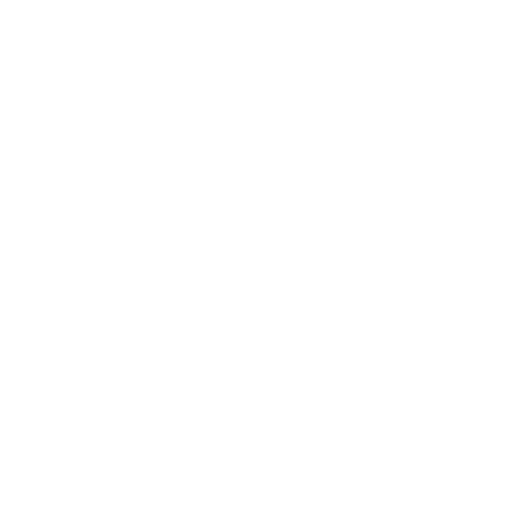
t = 0.00 s
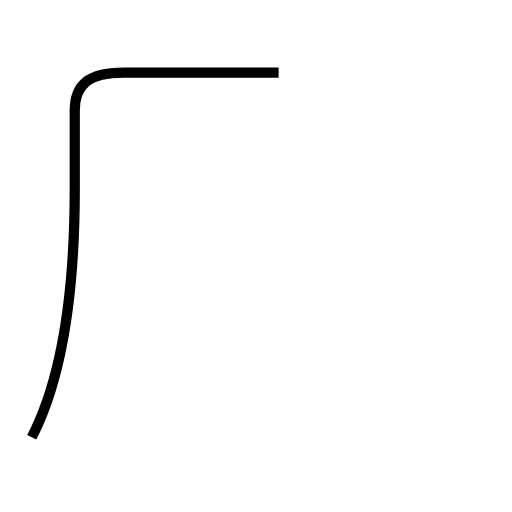
t = 1.64 s
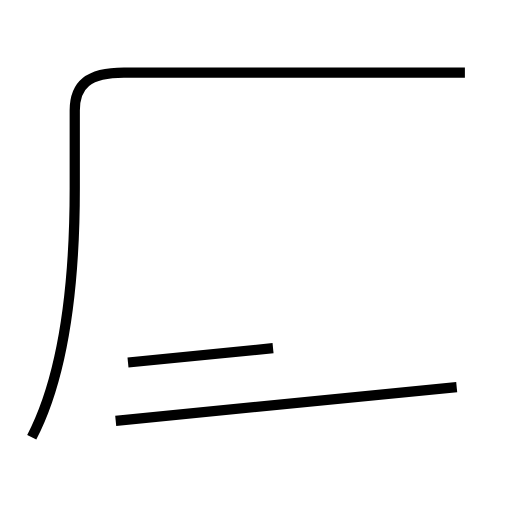
t = 3.61 s
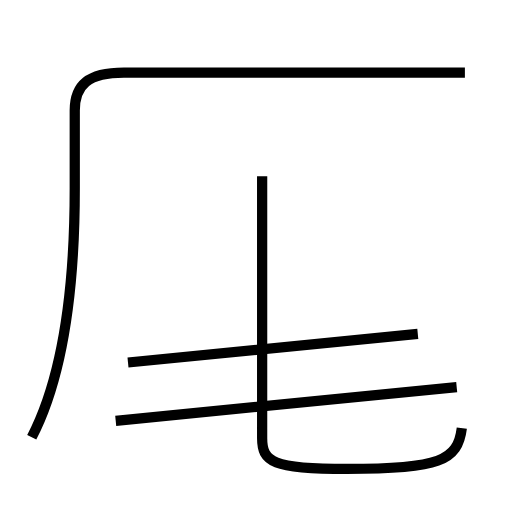
t = 5.50 s
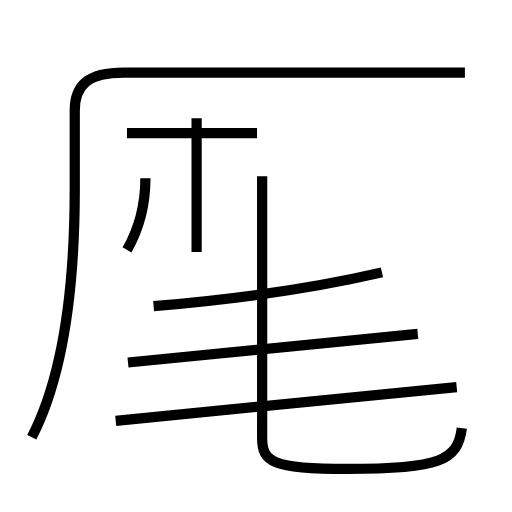
t = 7.17 s
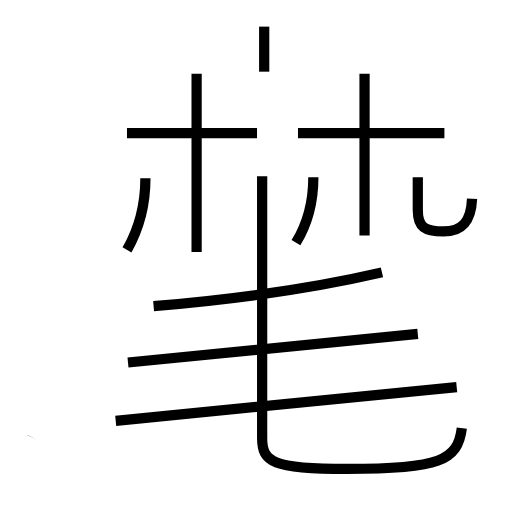
t = 8.89 s

The animated SVG that drew these frames (rendered in a browser with its animation timeline set to each time). Animation: 13 SMIL elements (animate=13); one cycle of 8.89 s.

<?xml version='1.0' encoding='utf-8'?>
<svg viewBox="0.0 -6.0 50.0 50.0" version="1.1" xmlns="http://www.w3.org/2000/svg"><rect x="-1000" y="-1000" width="2000" height="2000" stroke="white" fill="white" /><g style="fill:none;stroke:#000000;stroke-width:1"><path d="M 3.1 -1.3 C 5.8 -6.5 7.3 -14.4 7.3 -25.6 L 7.3 -33.2 C 7.3 -35.7 8.6 -36.9 12.1 -36.9 L 45.4 -36.9 " transform="translate(0.0 38.0)" stroke-dasharray="72.77031100254655" stroke-dashoffset="72.77031100254655"><animate attributeName="stroke-dashoffset" from="72.77031100254655" to="0" dur="2.1831093300763964s" begin="0s; anim_end.end" fill="freeze" id="anim0" /></path><path d="M 11.3 -2.9 L 44.6 -6.2 " transform="translate(0.0 38.0)" stroke-dasharray="33.46311402126228" stroke-dashoffset="33.46311402126228"><animate attributeName="stroke-dashoffset" from="33.46311402126228" to="0" dur="1.0038934206378682s" begin="anim0.end" fill="freeze" id="anim1" /></path><path d="M 12.5 -8.6 L 40.8 -11.4 " transform="translate(0.0 38.0)" stroke-dasharray="28.438178563332777" stroke-dashoffset="28.438178563332777"><animate attributeName="stroke-dashoffset" from="28.438178563332777" to="0" dur="0.8531453568999833s" begin="anim1.end" fill="freeze" id="anim2" /></path><path d="M 45.1 -2.2 C 44.7 1.0 42.9 1.8 33.9 1.8 C 26.6 1.8 25.6 1.1 25.6 -1.2 L 25.6 -26.8 " transform="translate(0.0 38.0)" stroke-dasharray="48.67279153199824" stroke-dashoffset="48.67279153199824"><animate attributeName="stroke-dashoffset" from="48.67279153199824" to="0" dur="1.4601837459599472s" begin="anim2.end" fill="freeze" id="anim3" /></path><path d="M 12.4 -19.6 C 13.6 -21.7 14.2 -24.2 14.2 -26.6 " transform="translate(0.0 38.0)" stroke-dasharray="7.307430968985575" stroke-dashoffset="7.307430968985575"><animate attributeName="stroke-dashoffset" from="7.307430968985575" to="0" dur="0.21922292906956725s" begin="anim3.end" fill="freeze" id="anim4" /></path><path d="M 15.0 -14.1 C 22.2 -14.7 30.4 -15.8 37.3 -17.4 " transform="translate(0.0 38.0)" stroke-dasharray="22.56110841963451" stroke-dashoffset="22.56110841963451"><animate attributeName="stroke-dashoffset" from="22.56110841963451" to="0" dur="0.6768332525890353s" begin="anim4.end" fill="freeze" id="anim5" /></path><path d="M 25.1 -31.0 L 12.4 -31.0 " transform="translate(0.0 38.0)" stroke-dasharray="12.700000000000001" stroke-dashoffset="12.700000000000001"><animate attributeName="stroke-dashoffset" from="12.700000000000001" to="0" dur="0.381s" begin="anim5.end" fill="freeze" id="anim6" /></path><path d="M 19.2 -19.4 L 19.2 -36.8 " transform="translate(0.0 38.0)" stroke-dasharray="17.4" stroke-dashoffset="17.4"><animate attributeName="stroke-dashoffset" from="17.4" to="0" dur="0.5219999999999999s" begin="anim6.end" fill="freeze" id="anim7" /></path><path d="M 28.9 -20.3 C 30.0 -22.1 30.6 -24.4 30.6 -26.7 " transform="translate(0.0 38.0)" stroke-dasharray="6.702815410865134" stroke-dashoffset="6.702815410865134"><animate attributeName="stroke-dashoffset" from="6.702815410865134" to="0" dur="0.201084462325954s" begin="anim7.end" fill="freeze" id="anim8" /></path><path d="M 35.6 -21.0 L 35.6 -36.8 " transform="translate(0.0 38.0)" stroke-dasharray="15.799999999999997" stroke-dashoffset="15.799999999999997"><animate attributeName="stroke-dashoffset" from="15.799999999999997" to="0" dur="0.4739999999999999s" begin="anim8.end" fill="freeze" id="anim9" /></path><path d="M 46.1 -24.6 C 46.0 -22.3 45.1 -21.4 43.3 -21.4 C 41.5 -21.4 40.8 -21.8 40.8 -23.5 L 40.8 -26.7 " transform="translate(0.0 38.0)" stroke-dasharray="11.913340957344232" stroke-dashoffset="11.913340957344232"><animate attributeName="stroke-dashoffset" from="11.913340957344232" to="0" dur="0.35740022872032695s" begin="anim9.end" fill="freeze" id="anim10" /></path><path d="M 43.4 -31.0 L 29.1 -31.0 " transform="translate(0.0 38.0)" stroke-dasharray="14.299999999999997" stroke-dashoffset="14.299999999999997"><animate attributeName="stroke-dashoffset" from="14.299999999999997" to="0" dur="0.4289999999999999s" begin="anim10.end" fill="freeze" id="anim11" /></path><path d="M 25.8 -37.0 L 25.8 -41.4" transform="translate(0.0 38.0)" stroke-dasharray="4.399999999999999" stroke-dashoffset="4.399999999999999"><animate attributeName="stroke-dashoffset" from="4.399999999999999" to="0" dur="0.13199999999999995s" begin="anim11.end" fill="freeze" id="anim_end" /></path></g></svg>
